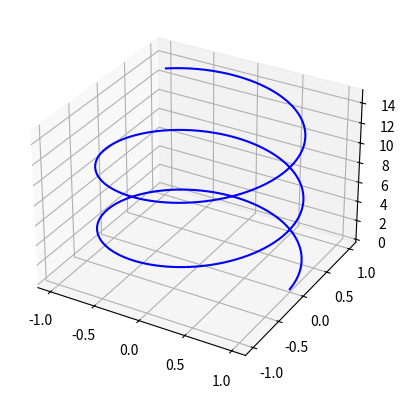
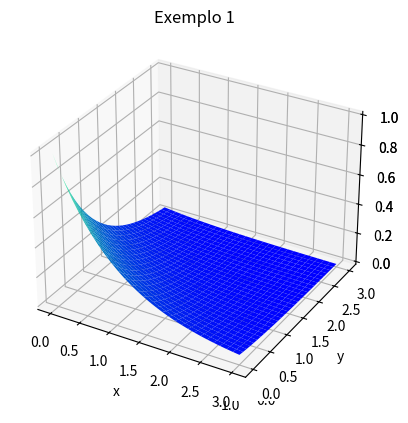
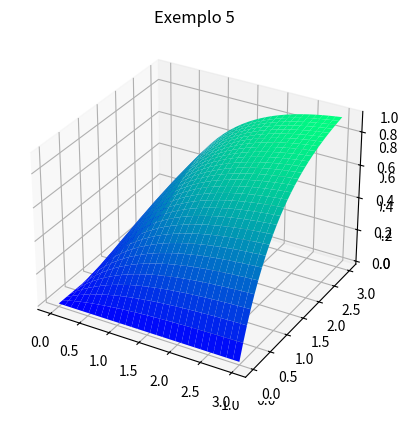

Write Python code to recreate these figures, in order.
import numpy as np
import matplotlib.pyplot as plt


fig = plt.figure()
ax = plt.axes(projection="3d")

z = np.linspace(0, 15, 1000)
x = np.cos(z)
y = np.sin(z)

xyticks = np.arange(-1, 1.5, 0.5)
ax.set_xticks(xyticks)
ax.set_yticks(xyticks)

ax.plot3D(x, y, z, 'blue')
plt.show()



def f(x, y):
    return np.exp(-(x+y))

fig = plt.figure()
ax = plt.axes(projection="3d")


x = np.linspace(0, 3, 30)
y = np.linspace(0, 3, 30)

X, Y = np.meshgrid(x, y)
Z = f(X, Y)


ax = plt.axes(projection='3d')
ax.set_xlabel('x')
ax.set_ylabel('y')
ax.set_zlabel('z')

ax.plot_surface(X, Y, Z, rstride=1, cstride=1,
                cmap='winter', edgecolor='none')
ax.set_title('Exemplo 1');

plt.show()


def F(x, y):
    return (1-np.exp(-x))*(1-np.exp(-y))

fig = plt.figure()
ax = plt.axes(projection="3d")


x = np.linspace(0, 3, 30)
y = np.linspace(0, 3, 30)
X, Y = np.meshgrid(x, y)
Z = F(X, Y)

ax.set_xlabel('x')
ax.set_ylabel('y')
ax.set_zlabel('z')

ax = plt.axes(projection='3d')
ax.plot_surface(X, Y, Z, rstride=1, cstride=1,
                cmap='winter', edgecolor='none')
ax.set_title('Exemplo 5');

plt.show()

